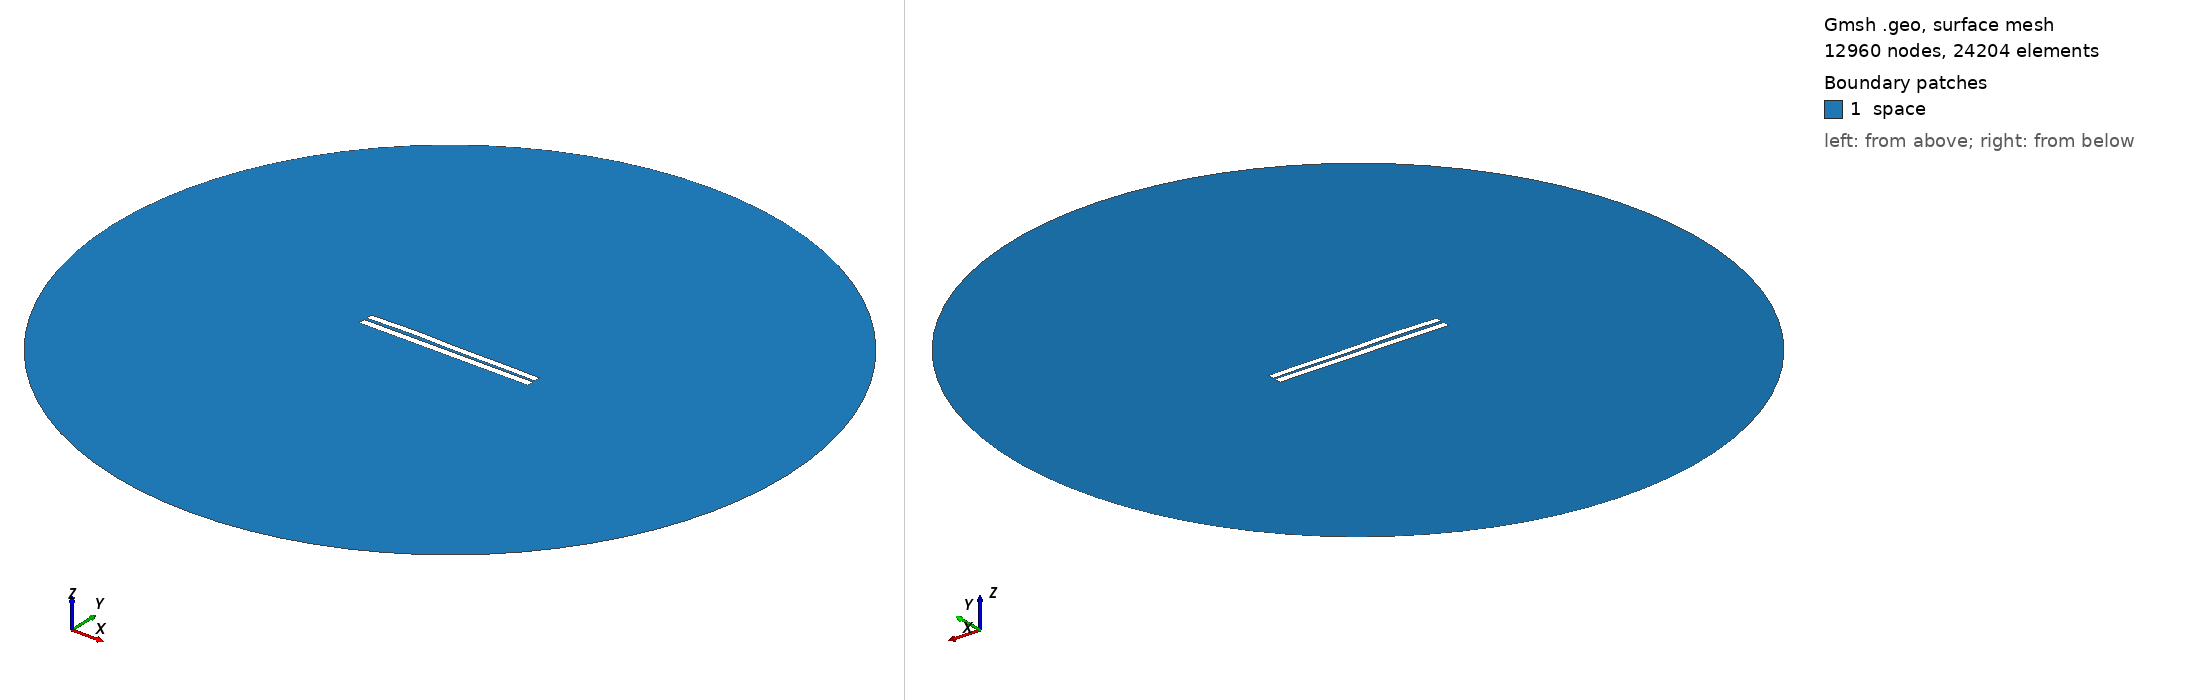

Gmsh geometry script, surface-meshed: 12960 nodes, 24204 surface elements. Boundary patches (legend numbers): 1 space. Left view from above one corner, right view from below the opposite corner. Legend entries are the model's physical surfaces. The drawing asked Gmsh for element sizes between 1% and 20% of the model's largest extent; the script's own settings can give other sizes.

=== 3250.geo (drawn) ===
//---------------------------------------
// Geometry kernel
//---------------------------------------

SetFactory("OpenCASCADE");



//---------------------------------------
// Parameters of the geometry
//---------------------------------------

// Overetch of the upper plate
overetch = 0.125;

// Distance between the plates
distance = 1.5;

// Discretization over the x axis (for the deformation)
nx = 50; 

// Length of the plate
L = 100 - overetch; 

// Number of modes
n = 4; 

// 1st mode coefficient
coeff(1) = -0.15;
beta(1) = 0.596864 * 3.1415926535 / L;

// 2nd mode coefficient
coeff(2) = 0.15;
beta(2) = 1.49418 * 3.1415926535 / L;

// 3rd mode coefficient
coeff(3) = 0.15;
beta(3) = 2.50025 * 3.1415926535 / L;

// 4th mode coefficient
coeff(4) = 0.15;
beta(4) = 3.49999 * 3.1415926535 / L;



//---------------------------------------
// Upper plate (deformed rectangle)
//---------------------------------------

// Coordiantes of the upper plate
xmin = -50;
xmax = 50 - overetch;

// Height of the upper plate
yheight = 4 - 2 * overetch;

// Indexes of the points
UpperID[] = {};
LowerID[] = {};
LeftID[] = {};
RightID[] = {};

// Point index
p = 1;

// Horizontal edges
For i In {1:nx}
    x = xmin + (i-1)*(xmax - xmin)/(nx-1);

    y_bottom = distance / 2 + overetch;
    For j In {1:n}
        C = (Cosh(beta(j)*L) + Cos(beta(j)*L)) / (Sinh(beta(j)*L) + Sin(beta(j)*L));
        y_bottom  = y_bottom + coeff(j) * (Cosh(beta(j)*(x+50)) - Cos(beta(j)*(x+50)) - C * (Sinh(beta(j)*(x+50)) - Sin(beta(j)*(x+50))));
    EndFor

    y_top = y_bottom + yheight;

    Point(p) = {x, y_top, 0, 1.0};
    UpperID[i] = p;
    p = p + 1;

    Point(p) = {x, y_bottom, 0, 1.0};
    LowerID[i] = p;
    p = p + 1;
EndFor

// Create point lists
UpperPts[] = {}; LowerPts[] = {};
For i In {1:nx}
  UpperPts[] += {UpperID[i]};
  LowerPts[] += {LowerID[i]};
EndFor

// Build splines
Spline(1) = {UpperPts[]};
Spline(2) = {LowerPts[]};
Line(3) = {LowerPts[nx-1], UpperPts[nx-1]};
Line(4) = {LowerPts[0], UpperPts[0]};

// Build the plane surface
Curve Loop(1) = {2, 3, -1, -4};
Plane Surface(1) = {1};



//---------------------------------------
// Lower plate (rectangle)
//---------------------------------------

// Vertices
Point(1001) = {-50, -1, 0, 1.0};
Point(1002) = { 50, -1, 0, 1.0};
Point(1003) = { 50,  -5, 0, 1.0};
Point(1004) = {-50,  -5, 0, 1.0};

// Edges
Line(5) = {1001, 1002};
Line(6) = {1002, 1003};
Line(7) = {1003, 1004};
Line(8) = {1004, 1001};

// Plane surface
Line Loop(2) = {5, 6, 7, 8};
Plane Surface(2) = {2}; 



//---------------------------------------
// Outer (fictious) boundary
//---------------------------------------

// Points
Point(1005) = {0, 0, 0};       // Center
Point(1006) = {200, 0, 0};     // Start point
Point(1007) = {0, 200, 0};     // 90 degrees
Point(1008) = {-200, 0, 0};    // 180 degrees
Point(1009) = {0, -200, 0};    // 270 degrees

// Circle arcs (each needs start, center, end)
Circle(9) = {1006, 1005, 1007};
Circle(10) = {1007, 1005, 1008};
Circle(11) = {1008, 1005, 1009};
Circle(12) = {1009, 1005, 1006};

// Plane surface for the entire domain
Curve Loop(3) = {9, 10, 11, 12};
Surface(3) = {3};

// Subtract the plates from the whole domain to obtain the actual domain where we want to solve the equations
BooleanDifference{ Surface{3}; Delete; }{ Surface{1}; Surface{2}; Delete; }




//---------------------------------------
// Transfinite Lines/Curves
//---------------------------------------

// Set the number of points on the boundaries
r = 7;

// Plates
Transfinite Curve {1, 2} = 50*r Using Progression 1;
Transfinite Curve {3, 4} = 2*r Using Progression 1;
Transfinite Line {5, 7} = 50*r Using Progression 1;
Transfinite Line {6, 8} = 2*r Using Progression 1;

// Outer boundary
Transfinite Line {9, 10, 11, 12} = 20 Using Progression 1;



//---------------------------------------
// Physical groups
//---------------------------------------                

// Physical curves (boundaries)
Physical Line("force_segment", 10) = {2};
Physical Line("upper_plate", 11) = {1, 3, 4};
Physical Line("lower_plate", 12) = {5, 6, 7, 8};
Physical Line("boundary", 20) = {9, 10, 11, 12};

// Physical Surfaces
Physical Surface("space", 30) = {3};



//---------------------------------------
// 6. Generate the Mesh
//---------------------------------------

// 2D mesh generation
Mesh 2;
